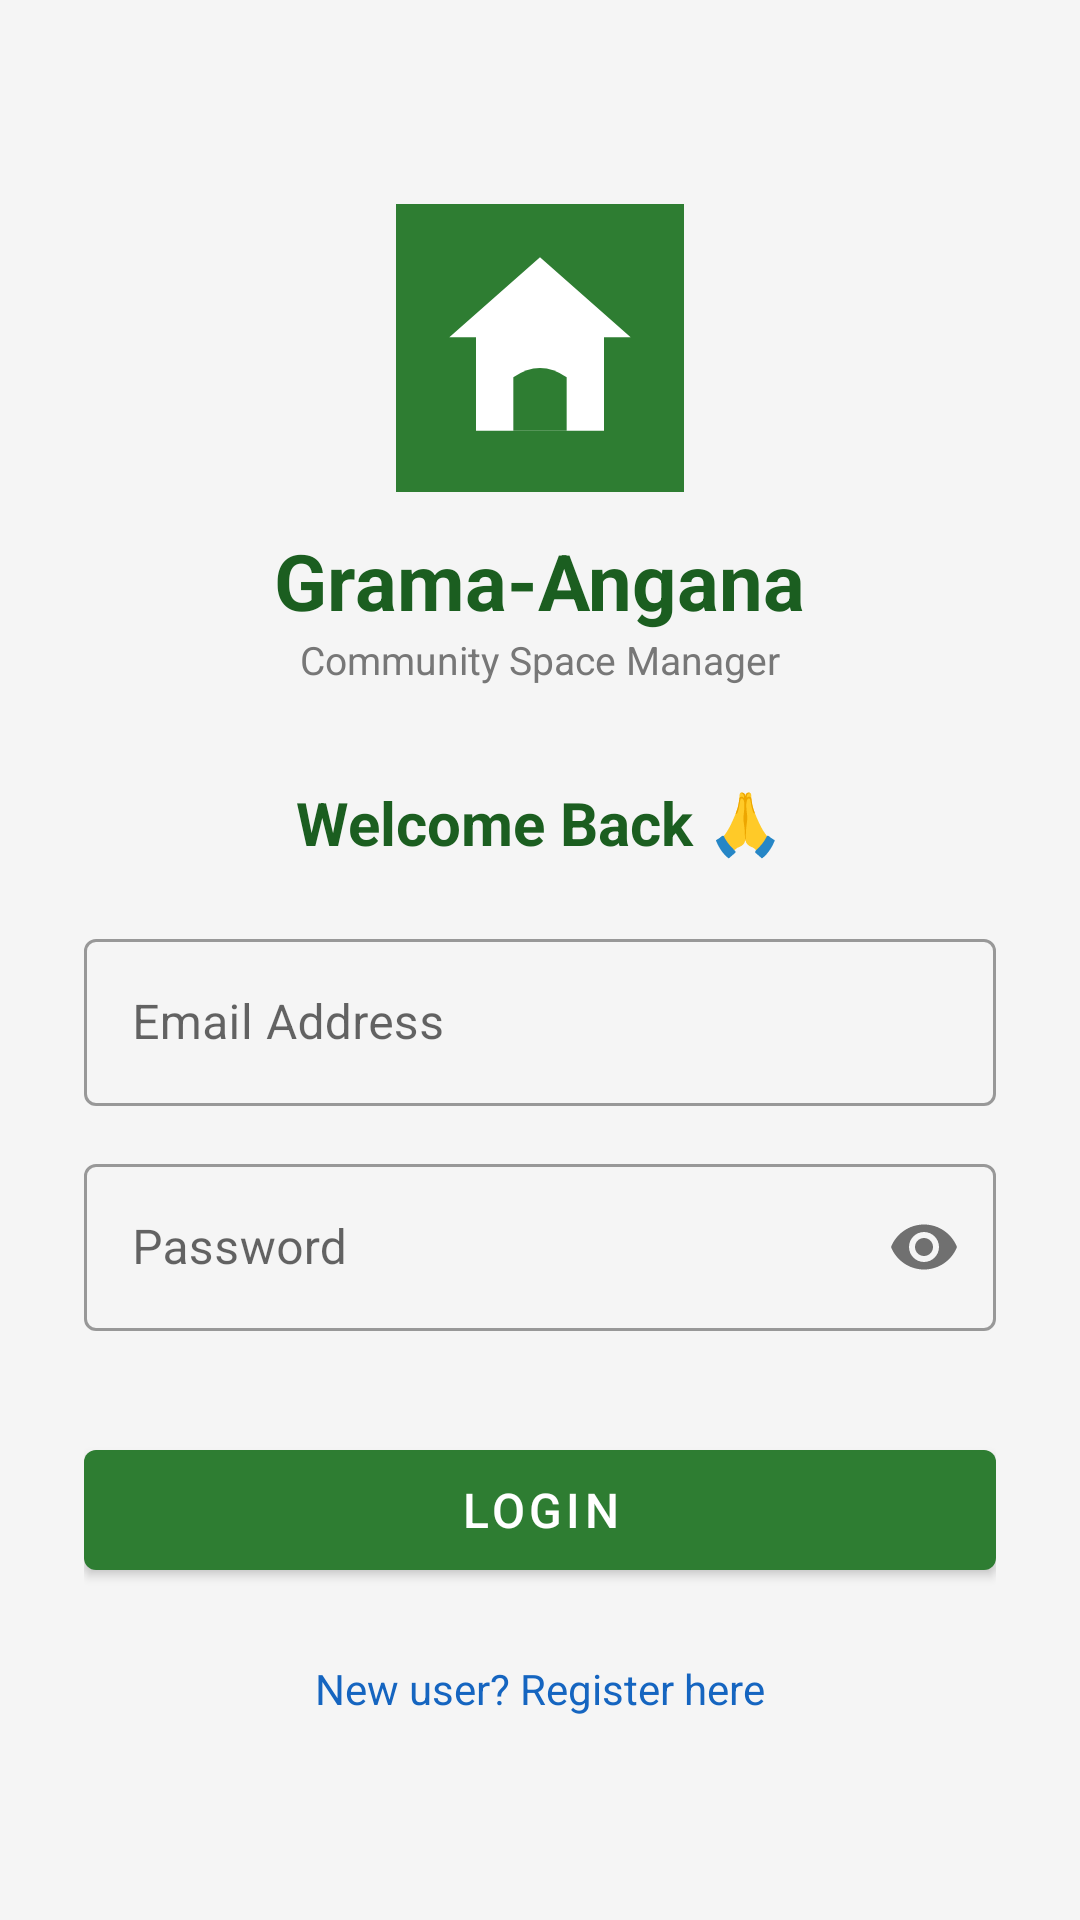

Produce the Android XML layout that renders to this screen, including the resource entries it uses.
<!-- AndroidManifest.xml: application theme Theme.GramaAngana -->
<!-- res/layout/activity_login.xml -->
<?xml version="1.0" encoding="utf-8"?>
<ScrollView xmlns:android="http://schemas.android.com/apk/res/android"
    xmlns:app="http://schemas.android.com/apk/res-auto"
    android:layout_width="match_parent"
    android:layout_height="match_parent"
    android:background="@color/bg_light">

    <LinearLayout
        android:layout_width="match_parent"
        android:layout_height="wrap_content"
        android:orientation="vertical"
        android:padding="28dp"
        android:gravity="center_horizontal">

        
        <ImageView
            android:layout_width="96dp"
            android:layout_height="96dp"
            android:src="@drawable/ic_launcher"
            android:layout_marginTop="40dp"
            android:layout_marginBottom="12dp" />

        
        <TextView
            android:layout_width="wrap_content"
            android:layout_height="wrap_content"
            android:text="Grama-Angana"
            android:textSize="26sp"
            android:textStyle="bold"
            android:textColor="@color/primary_dark" />

        <TextView
            android:layout_width="wrap_content"
            android:layout_height="wrap_content"
            android:text="Community Space Manager"
            android:textSize="13sp"
            android:textColor="#777777"
            android:layout_marginBottom="32dp" />

        
        <TextView
            android:id="@+id/tvTitle"
            android:layout_width="wrap_content"
            android:layout_height="wrap_content"
            android:text="Welcome Back 🙏"
            android:textSize="20sp"
            android:textStyle="bold"
            android:textColor="@color/primary_dark"
            android:layout_marginBottom="20dp" />

        
        <com.google.android.material.textfield.TextInputLayout
            android:id="@+id/tilName"
            android:layout_width="match_parent"
            android:layout_height="wrap_content"
            android:hint="Full Name"
            style="@style/Widget.MaterialComponents.TextInputLayout.OutlinedBox"
            android:layout_marginBottom="14dp"
            android:visibility="gone">
            <com.google.android.material.textfield.TextInputEditText
                android:id="@+id/etName"
                android:layout_width="match_parent"
                android:layout_height="wrap_content"
                android:inputType="textPersonName" />
        </com.google.android.material.textfield.TextInputLayout>

        
        <com.google.android.material.textfield.TextInputLayout
            android:layout_width="match_parent"
            android:layout_height="wrap_content"
            android:hint="Email Address"
            style="@style/Widget.MaterialComponents.TextInputLayout.OutlinedBox"
            android:layout_marginBottom="14dp">
            <com.google.android.material.textfield.TextInputEditText
                android:id="@+id/etEmail"
                android:layout_width="match_parent"
                android:layout_height="wrap_content"
                android:inputType="textEmailAddress" />
        </com.google.android.material.textfield.TextInputLayout>

        
        <com.google.android.material.textfield.TextInputLayout
            android:layout_width="match_parent"
            android:layout_height="wrap_content"
            android:hint="Password"
            style="@style/Widget.MaterialComponents.TextInputLayout.OutlinedBox"
            app:passwordToggleEnabled="true"
            android:layout_marginBottom="8dp">
            <com.google.android.material.textfield.TextInputEditText
                android:id="@+id/etPassword"
                android:layout_width="match_parent"
                android:layout_height="wrap_content"
                android:inputType="textPassword" />
        </com.google.android.material.textfield.TextInputLayout>

        
        <TextView
            android:id="@+id/tvError"
            android:layout_width="match_parent"
            android:layout_height="wrap_content"
            android:textColor="#C62828"
            android:textSize="13sp"
            android:paddingBottom="8dp"
            android:gravity="center" />

        
        <com.google.android.material.button.MaterialButton
            android:id="@+id/btnAction"
            android:layout_width="match_parent"
            android:layout_height="52dp"
            android:text="Login"
            android:textSize="16sp"
            app:backgroundTint="@color/primary_green"
            android:layout_marginBottom="16dp" />

        
        <TextView
            android:id="@+id/tvToggleMode"
            android:layout_width="wrap_content"
            android:layout_height="wrap_content"
            android:text="New user? Register here"
            android:textColor="@color/primary_blue"
            android:textSize="14sp"
            android:padding="8dp" />

    </LinearLayout>
</ScrollView>
<!-- resources referenced by this layout -->
<resources>
  <color name="bg_light">#F5F5F5</color>
  <color name="primary_blue">#1565C0</color>
  <color name="primary_dark">#1B5E20</color>
  <color name="primary_green">#2E7D32</color>
  <!-- drawable ic_launcher (drawable) -->
  <?xml version="1.0" encoding="utf-8"?>
  <vector xmlns:android="http://schemas.android.com/apk/res/android"
      android:width="108dp"
      android:height="108dp"
      android:viewportWidth="108"
      android:viewportHeight="108">
  
      
      <path
          android:fillColor="#2E7D32"
          android:pathData="M0,0 L108,0 L108,108 L0,108 Z"/>
  
      
      <path
          android:fillColor="#FFFFFF"
          android:pathData="M54,20 L20,50 L30,50 L30,85 L78,85 L78,50 L88,50 Z"/>
  
      
      <path
          android:fillColor="#2E7D32"
          android:pathData="M44,65 L44,85 L64,85 L64,65 Q54,58 44,65 Z"/>
  
  </vector>
  <style name="Theme.GramaAngana" parent="Theme.MaterialComponents.Light.NoActionBar">
          <item name="colorPrimary">@color/primary_green</item>
          <item name="colorPrimaryVariant">@color/primary_dark</item>
          <item name="colorOnPrimary">@color/white</item>
          <item name="colorSecondary">@color/accent_orange</item>
          <item name="android:windowBackground">@color/bg_light</item>
      </style>
  <color name="white">#FFFFFF</color>
  <color name="accent_orange">#E65100</color>
</resources>
